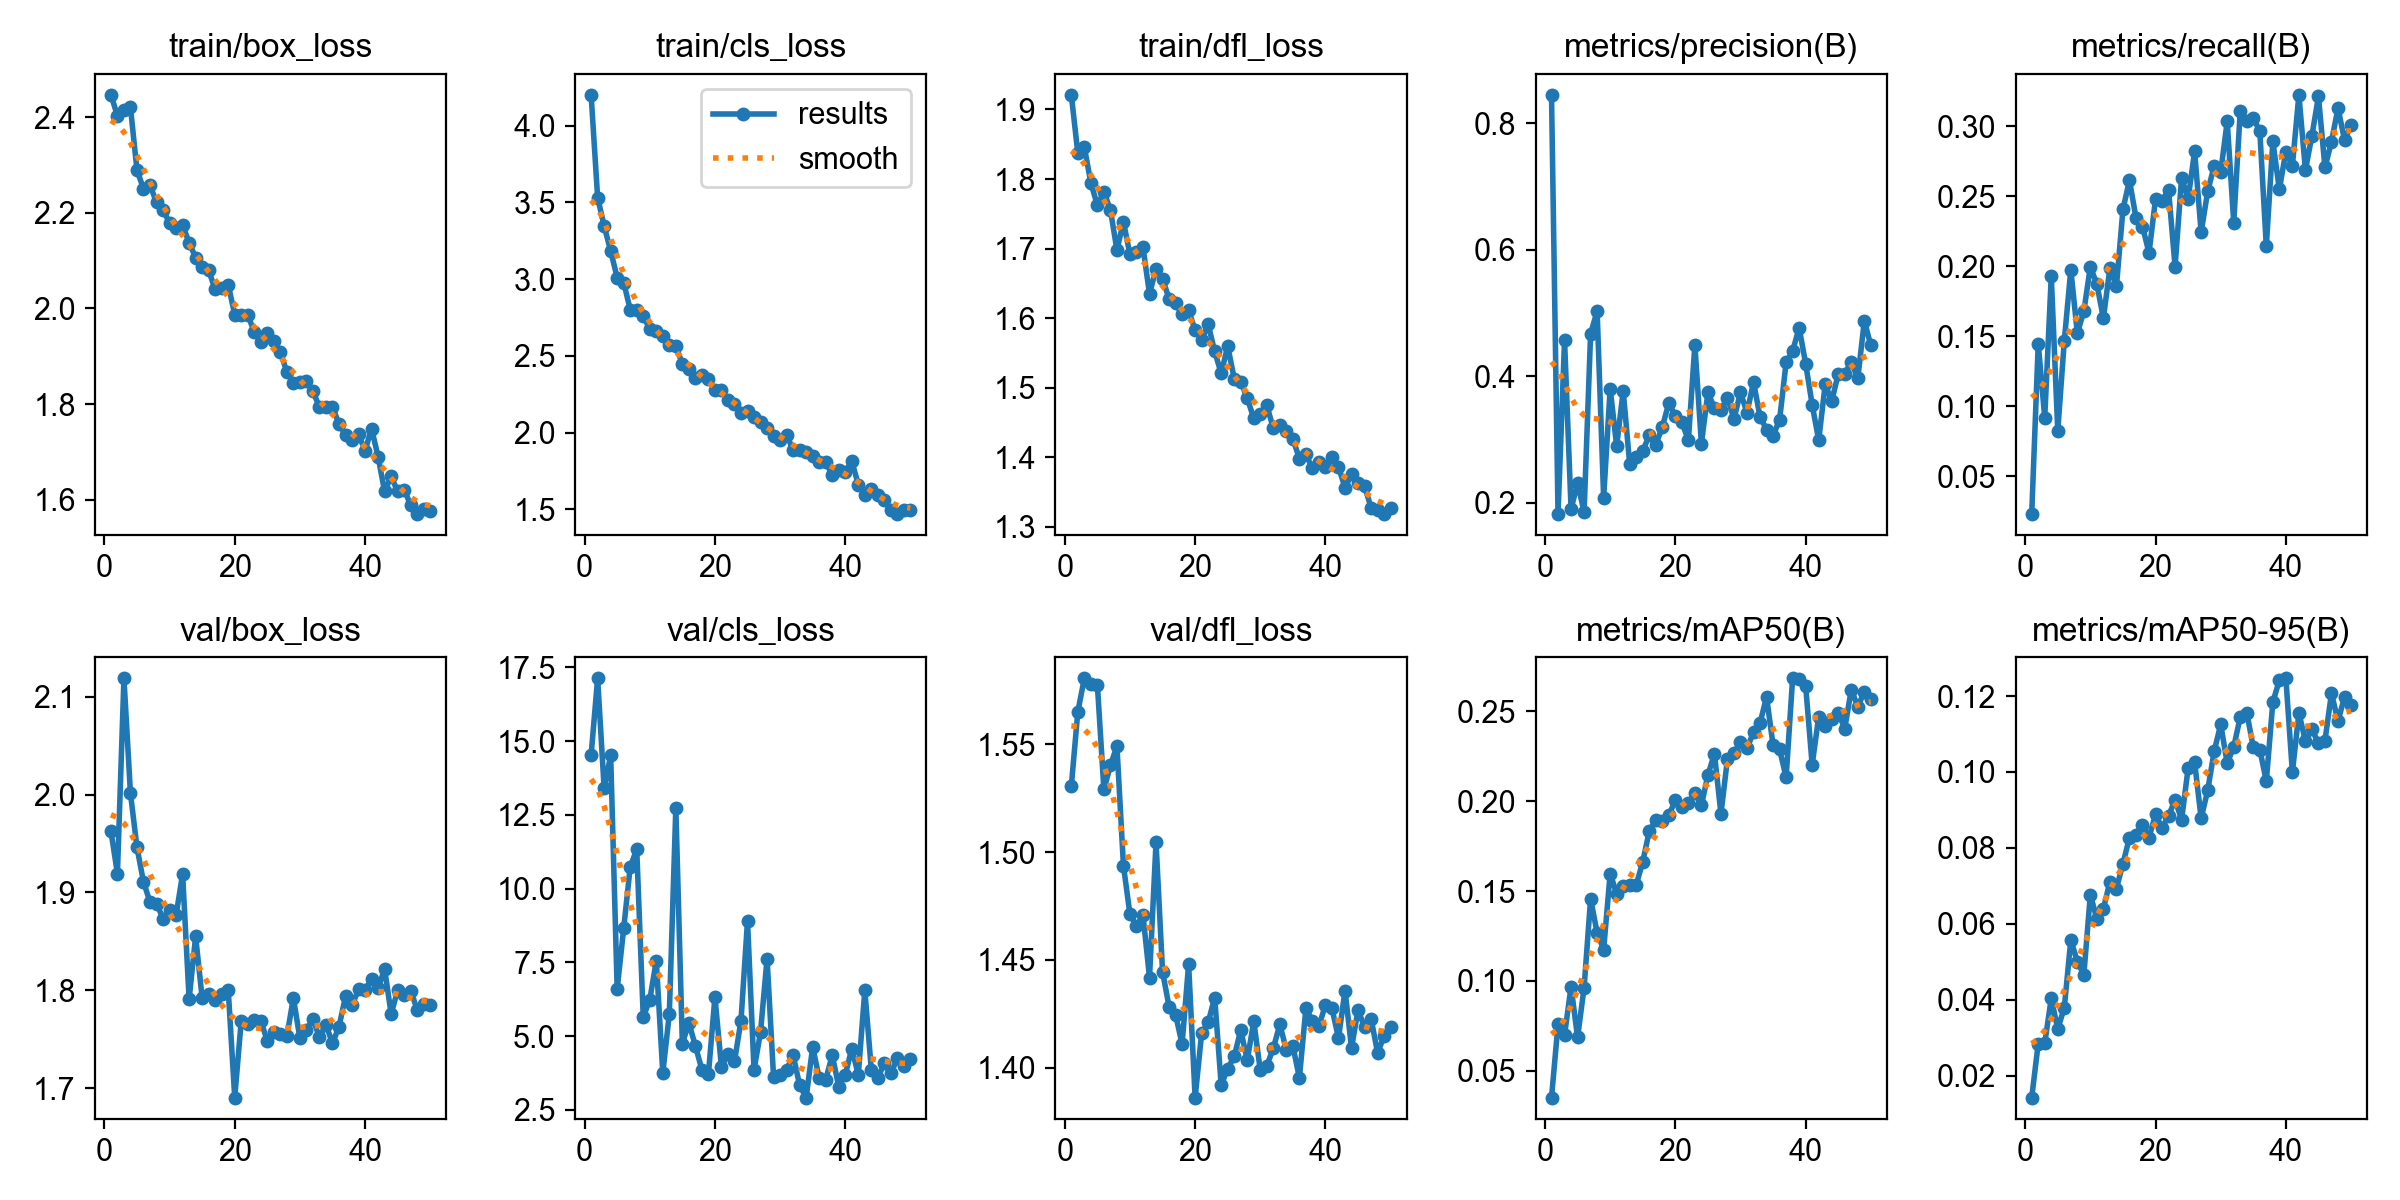

The data file committed next to this chart (first rows):
epoch, time, train/box_loss, train/cls_loss, train/dfl_loss, metrics/precision(B), metrics/recall(B), metrics/mAP50(B), metrics/mAP50-95(B), val/box_loss, val/cls_loss, val/dfl_loss, lr/pg0, lr/pg1, lr/pg2
1, 354.8, 2.446, 4.2, 1.921, 0.8448, 0.02294, 0.03511, 0.01423, 1.963, 14.53, 1.531, 0.0004707, 0.0004707, 0.0004707
2, 749.6, 2.403, 3.531, 1.837, 0.1824, 0.1446, 0.07579, 0.02846, 1.919, 17.13, 1.565, 0.0009283, 0.0009283, 0.0009283
3, 1130, 2.414, 3.346, 1.846, 0.4572, 0.09191, 0.06992, 0.02856, 2.119, 13.4, 1.581, 0.001367, 0.001367, 0.001367
4, 1521, 2.42, 3.183, 1.794, 0.1905, 0.1929, 0.09683, 0.04038, 2.001, 14.52, 1.578, 0.001344, 0.001344, 0.001344
5, 1875, 2.289, 3.01, 1.762, 0.2315, 0.08234, 0.06855, 0.0323, 1.946, 6.601, 1.578, 0.001316, 0.001316, 0.001316
6, 2238, 2.25, 2.978, 1.782, 0.1858, 0.1467, 0.09628, 0.0379, 1.911, 8.657, 1.529, 0.001288, 0.001288, 0.001288
7, 2629, 2.258, 2.801, 1.756, 0.4677, 0.1976, 0.1457, 0.05578, 1.89, 10.74, 1.54, 0.001259, 0.001259, 0.001259
8, 2976, 2.222, 2.8, 1.698, 0.5031, 0.1522, 0.1268, 0.05005, 1.889, 11.34, 1.549, 0.001231, 0.001231, 0.001231
9, 3301, 2.205, 2.76, 1.739, 0.2082, 0.1678, 0.1175, 0.04659, 1.873, 5.651, 1.494, 0.001203, 0.001203, 0.001203
10, 3638, 2.18, 2.675, 1.692, 0.3807, 0.1996, 0.1598, 0.06772, 1.882, 6.235, 1.471, 0.001174, 0.001174, 0.001174
11, 3977, 2.167, 2.66, 1.695, 0.2901, 0.1871, 0.1486, 0.06123, 1.877, 7.557, 1.466, 0.001146, 0.001146, 0.001146
12, 4302, 2.174, 2.628, 1.702, 0.3772, 0.1629, 0.1531, 0.06399, 1.919, 3.756, 1.471, 0.001118, 0.001118, 0.001118
13, 4628, 2.138, 2.57, 1.635, 0.2609, 0.1986, 0.1533, 0.07107, 1.791, 5.75, 1.442, 0.001089, 0.001089, 0.001089
14, 4955, 2.106, 2.562, 1.671, 0.2724, 0.1856, 0.1535, 0.06929, 1.855, 12.73, 1.505, 0.001061, 0.001061, 0.001061
15, 5280, 2.086, 2.449, 1.657, 0.2824, 0.2406, 0.1663, 0.07585, 1.792, 4.747, 1.445, 0.001033, 0.001033, 0.001033
16, 5604, 2.08, 2.416, 1.628, 0.3066, 0.2613, 0.1833, 0.08271, 1.796, 5.456, 1.428, 0.001005, 0.001005, 0.001005
17, 5944, 2.04, 2.359, 1.621, 0.292, 0.2346, 0.1894, 0.08347, 1.79, 4.672, 1.425, 0.0009763, 0.0009763, 0.0009763
18, 6271, 2.043, 2.375, 1.605, 0.3199, 0.2284, 0.1892, 0.08599, 1.796, 3.862, 1.411, 0.000948, 0.000948, 0.000948
19, 6595, 2.05, 2.352, 1.611, 0.3579, 0.2095, 0.1923, 0.08274, 1.801, 3.709, 1.448, 0.0009197, 0.0009197, 0.0009197
20, 6920, 1.987, 2.275, 1.583, 0.3375, 0.2479, 0.2004, 0.0888, 1.69, 6.331, 1.386, 0.0008914, 0.0008914, 0.0008914
21, 7240, 1.987, 2.278, 1.568, 0.3276, 0.2469, 0.1967, 0.08531, 1.769, 3.956, 1.416, 0.0008631, 0.0008631, 0.0008631
22, 7560, 1.987, 2.215, 1.591, 0.2992, 0.2544, 0.1991, 0.0884, 1.766, 4.404, 1.421, 0.0008348, 0.0008348, 0.0008348
23, 7881, 1.95, 2.186, 1.552, 0.4498, 0.1996, 0.2045, 0.09269, 1.77, 4.144, 1.433, 0.0008065, 0.0008065, 0.0008065
24, 8203, 1.93, 2.126, 1.521, 0.2936, 0.2633, 0.1977, 0.08743, 1.769, 5.532, 1.392, 0.0007782, 0.0007782, 0.0007782
25, 8526, 1.949, 2.14, 1.56, 0.3748, 0.248, 0.2147, 0.101, 1.748, 8.914, 1.4, 0.0007499, 0.0007499, 0.0007499
26, 8846, 1.932, 2.104, 1.513, 0.3499, 0.2821, 0.2264, 0.1025, 1.757, 3.858, 1.405, 0.0007216, 0.0007216, 0.0007216
27, 9168, 1.909, 2.071, 1.508, 0.3469, 0.2241, 0.193, 0.08778, 1.756, 5.143, 1.417, 0.0006934, 0.0006934, 0.0006934
28, 9489, 1.867, 2.033, 1.485, 0.3666, 0.2534, 0.2236, 0.09513, 1.753, 7.631, 1.404, 0.0006651, 0.0006651, 0.0006651
29, 9813, 1.845, 1.98, 1.456, 0.3327, 0.2716, 0.2267, 0.1055, 1.792, 3.61, 1.422, 0.0006368, 0.0006368, 0.0006368
30, 10150, 1.846, 1.951, 1.462, 0.3749, 0.2672, 0.2328, 0.1125, 1.751, 3.699, 1.399, 0.0006085, 0.0006085, 0.0006085
31, 10516, 1.848, 1.986, 1.475, 0.3427, 0.3035, 0.2297, 0.1023, 1.76, 3.857, 1.401, 0.0005802, 0.0005802, 0.0005802
32, 10853, 1.827, 1.888, 1.442, 0.3909, 0.2312, 0.2382, 0.1066, 1.77, 4.361, 1.409, 0.0005519, 0.0005519, 0.0005519
33, 11176, 1.793, 1.885, 1.446, 0.3361, 0.3107, 0.2435, 0.1144, 1.752, 3.335, 1.42, 0.0005236, 0.0005236, 0.0005236
34, 11499, 1.793, 1.871, 1.438, 0.316, 0.3039, 0.2581, 0.1156, 1.765, 2.92, 1.408, 0.0004953, 0.0004953, 0.0004953
35, 11823, 1.794, 1.85, 1.427, 0.3063, 0.3057, 0.231, 0.1065, 1.746, 4.638, 1.41, 0.000467, 0.000467, 0.000467
36, 12145, 1.758, 1.811, 1.398, 0.3315, 0.2965, 0.2288, 0.1059, 1.763, 3.58, 1.395, 0.0004387, 0.0004387, 0.0004387
37, 12468, 1.736, 1.808, 1.404, 0.422, 0.2144, 0.2133, 0.09755, 1.794, 3.528, 1.428, 0.0004104, 0.0004104, 0.0004104
38, 12791, 1.726, 1.725, 1.384, 0.4401, 0.2891, 0.2684, 0.1184, 1.785, 4.354, 1.422, 0.0003821, 0.0003821, 0.0003821
39, 13111, 1.736, 1.757, 1.393, 0.4767, 0.2548, 0.2679, 0.1241, 1.801, 3.293, 1.419, 0.0003538, 0.0003538, 0.0003538
40, 13432, 1.703, 1.743, 1.387, 0.42, 0.2818, 0.264, 0.1247, 1.8, 3.691, 1.429, 0.0003255, 0.0003255, 0.0003255
41, 13753, 1.749, 1.814, 1.401, 0.3551, 0.2717, 0.2202, 0.09989, 1.812, 4.58, 1.427, 0.0002972, 0.0002972, 0.0002972
42, 14074, 1.69, 1.662, 1.386, 0.2992, 0.3224, 0.247, 0.1155, 1.802, 3.696, 1.414, 0.0002689, 0.0002689, 0.0002689
43, 14394, 1.617, 1.597, 1.356, 0.3875, 0.2686, 0.2416, 0.1081, 1.822, 6.557, 1.436, 0.0002406, 0.0002406, 0.0002406
44, 14749, 1.649, 1.632, 1.376, 0.3609, 0.2933, 0.2459, 0.1112, 1.776, 3.857, 1.409, 0.0002123, 0.0002123, 0.0002123
45, 15138, 1.617, 1.594, 1.363, 0.4039, 0.3213, 0.2492, 0.1076, 1.8, 3.581, 1.427, 0.0001841, 0.0001841, 0.0001841
46, 15582, 1.621, 1.56, 1.358, 0.4044, 0.2705, 0.2404, 0.1083, 1.795, 4.102, 1.419, 0.0001558, 0.0001558, 0.0001558
47, 16047, 1.589, 1.495, 1.328, 0.4228, 0.289, 0.2621, 0.1207, 1.8, 3.743, 1.423, 0.0001275, 0.0001275, 0.0001275
48, 16554, 1.57, 1.469, 1.324, 0.3968, 0.313, 0.2526, 0.1134, 1.78, 4.247, 1.407, 9.91726e-05, 9.91726e-05, 9.91726e-05
49, 17203, 1.58, 1.499, 1.319, 0.4874, 0.2901, 0.2609, 0.1197, 1.787, 3.985, 1.415, 7.08784e-05, 7.08784e-05, 7.08784e-05
50, 17977, 1.577, 1.496, 1.327, 0.4492, 0.3006, 0.257, 0.1176, 1.786, 4.212, 1.419, 4.25842e-05, 4.25842e-05, 4.25842e-05
